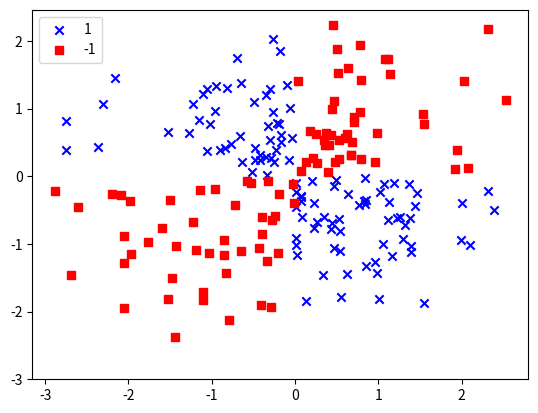

Write the Python code that produced this figure. (Note: this script raises an exception after producing the figure.)
#!/usr/bin/env python3
# -*- coding: utf-8 -*-
"""
Created on Tue Jun 19 11:32:55 2018

@author: devasenainupakutika
"""

import numpy as np
import matplotlib.pyplot as plt
from matplotlib.colors import ListedColormap 

def plot_decision_regions(X, y, classifier, test_idx=None, resolution=0.02):

    # setup marker generator and color map
    markers = ('s', 'x', 'o', '^', 'v')
    colors = ('red', 'blue', 'lightgreen', 'gray', 'cyan')
    cmap = ListedColormap(colors[:len(np.unique(y))])

    # plot the decision surface
    x1_min, x1_max = X[:, 0].min() - 1, X[:, 0].max() + 1
    x2_min, x2_max = X[:, 1].min() - 1, X[:, 1].max() + 1
    xx1, xx2 = np.meshgrid(np.arange(x1_min, x1_max, resolution),
                         np.arange(x2_min, x2_max, resolution))
    Z = classifier.predict(np.array([xx1.ravel(), xx2.ravel()]).T)
    Z = Z.reshape(xx1.shape)
    print("Cmap is: ", cmap)
    plt.contourf(xx1, xx2, Z, alpha=0.3, cmap=cmap)
    plt.xlim(xx1.min(), xx1.max())
    plt.ylim(xx2.min(), xx2.max())

    # plot class samples
    for idx, cl in enumerate(np.unique(y)):
        plt.scatter(x=X[y == cl, 0], y=X[y == cl, 1],
                    alpha=0.8, c=colors[idx],
                    marker=markers[idx], label=cl,edgecolor='black')
    #Highlighting test samples
    if test_idx:
        X_test, y_test = X[test_idx,:], y[test_idx]
        plt.scatter(X_test[:,0],X_test[:,1],c='',edgecolor='black',alpha=1.0,linewidth=1,marker='o',s=100,label='test set')


#Creating a non-linear xor sample dataset with random noise and 100 samples as label 1 and 100 samples as label -1
X_xor = np.random.randn(200,2)
y_xor = np.logical_xor(X_xor[:,0] > 0, X_xor[:,1] > 0)
y_xor = np.where(y_xor,1,-1)

plt.scatter(X_xor[y_xor==1,0], X_xor[y_xor==1,1],c='b',marker='x',label='1')
plt.scatter(X_xor[y_xor==-1,0], X_xor[y_xor==-1,1],c='r',marker='s',label='-1')

plt.ylim(-3.0)
plt.legend()
plt.show()

#Kernel SVM : Training kernel SVM to be able to draw a non-linear decision boundary that
#separates the above created XOR data well (RBF (Radial Basis Function) kernel)
#C is the inverse regularization parameter
svm = SVC(kernel='rbf',random_state=0,gamma=0.10, C=10.0)
svm.fit(X_xor, y_xor)
plot_decision_regions(X_xor,y_xor, classifier=svm)
plt.legend(loc='upper left')
plt.show()

